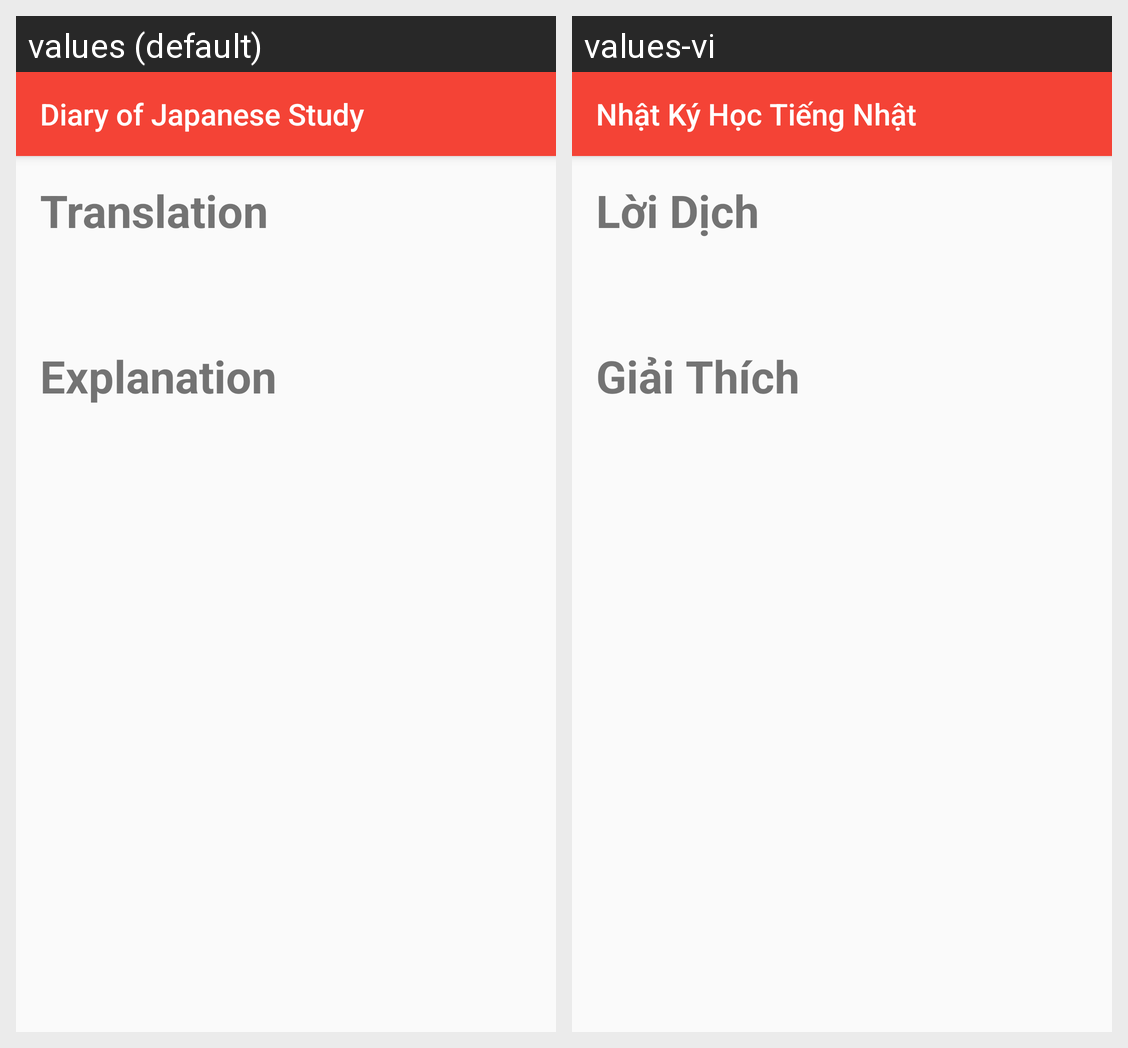

Translations of the strings shown on this Android screen, per locale in the grid:
Android screen res/layout/layout_view_translation_explanation.xml rendered under 2 locales, left to right: values (default), values-vi. Device: Nexus 5 (rendered at 1080×1920; each locale shown at half size, 540×960, under a caption strip naming it); theme AppTheme.
Strings drawn on this screen, with the default value and each locale's value (text and hints the layout hard-codes, and strings that could not be matched under every locale, appear in the picture but are not listed):

app_name
  values: Diary of Japanese Study
  values-vi: Nhật Ký Học Tiếng Nhật

translation_title
  values: Translation
  values-vi: Lời Dịch

explanation_title
  values: Explanation
  values-vi: Giải Thích
